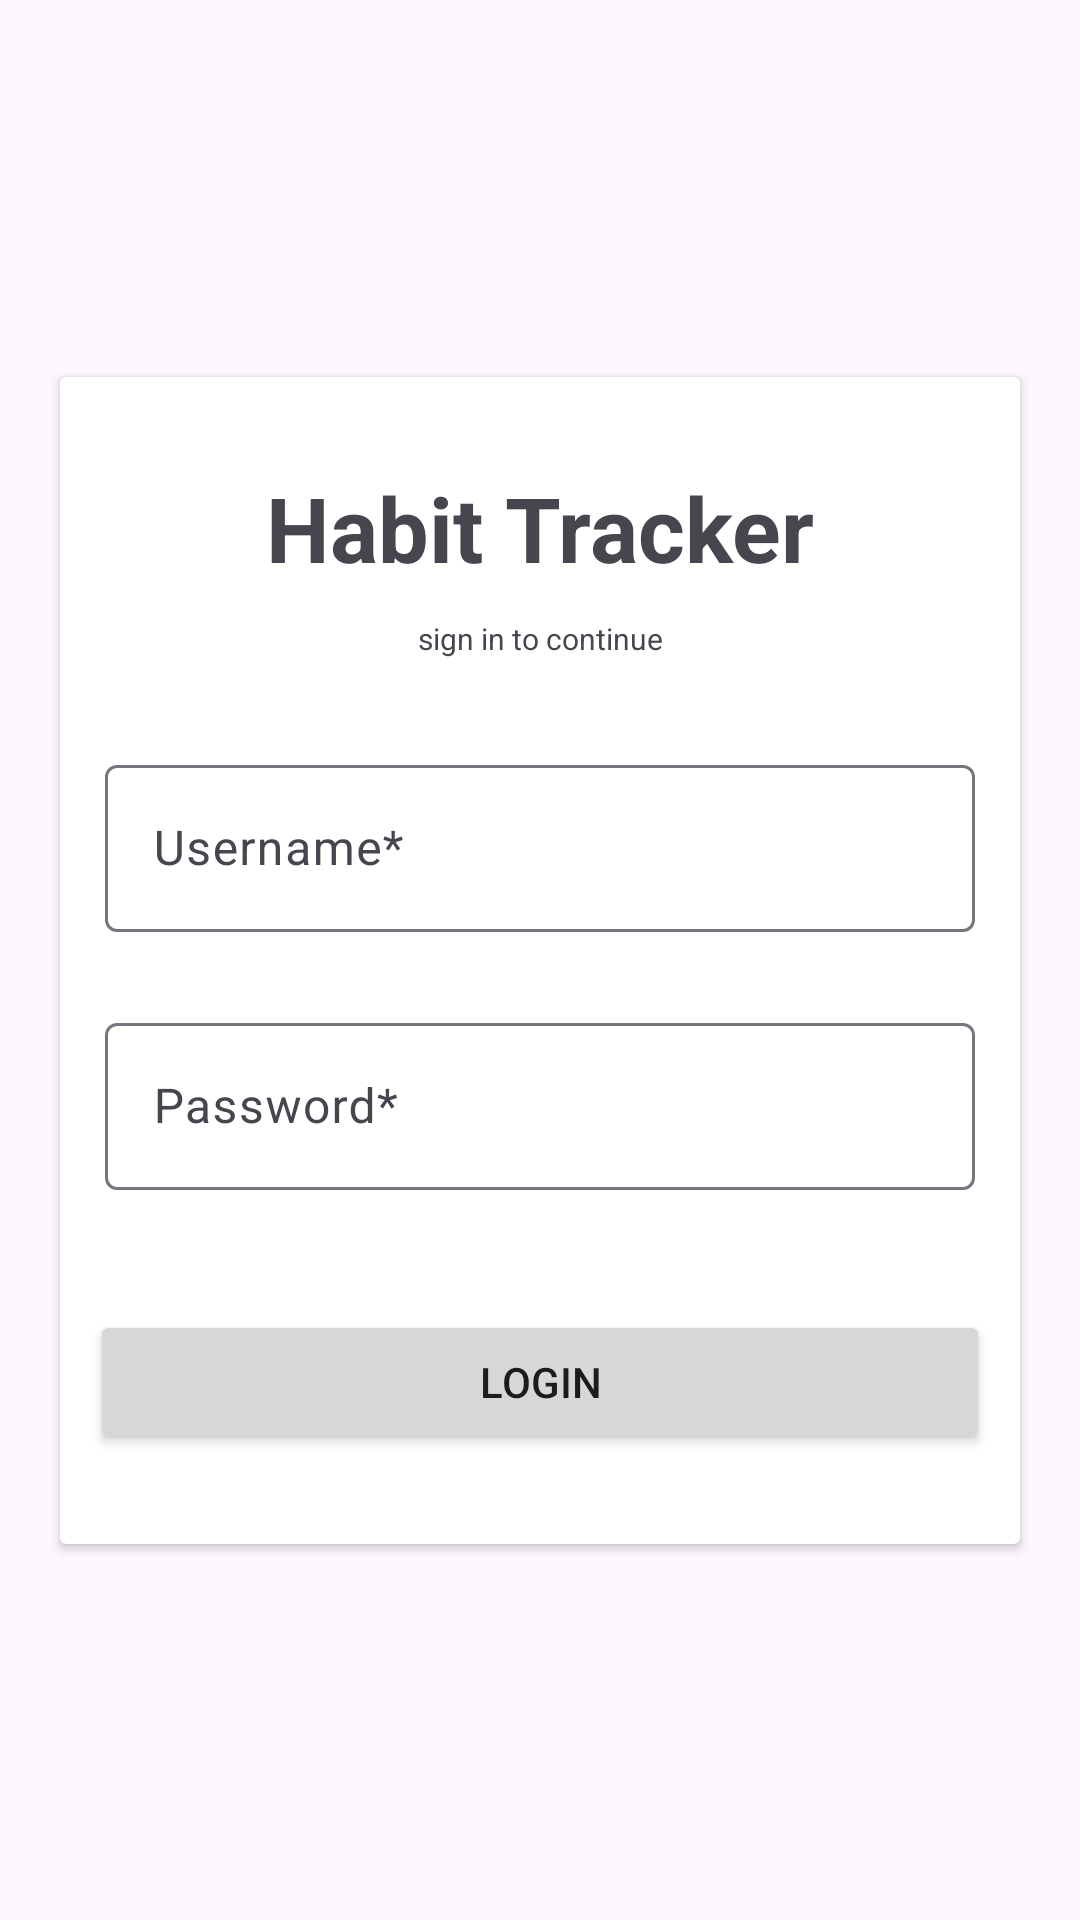

This screen was rendered from an Android layout file. Write that file and the resources it references.
<!-- AndroidManifest.xml: application theme Theme.project_anmp_uas -->
<!-- res/layout/fragment_login.xml -->
<?xml version="1.0" encoding="utf-8"?>
<FrameLayout xmlns:android="http://schemas.android.com/apk/res/android"
    xmlns:app="http://schemas.android.com/apk/res-auto"
    xmlns:tools="http://schemas.android.com/tools"
    android:layout_width="match_parent"
    android:layout_height="match_parent"
    tools:context=".view.LoginFragment">

    <androidx.constraintlayout.widget.ConstraintLayout
        android:layout_width="match_parent"
        android:layout_height="match_parent">

        <androidx.cardview.widget.CardView
            android:layout_width="0dp"
            android:layout_height="wrap_content"
            android:layout_marginStart="20dp"
            android:layout_marginEnd="20dp"
            app:layout_constraintBottom_toBottomOf="parent"
            app:layout_constraintEnd_toEndOf="parent"
            app:layout_constraintStart_toStartOf="parent"
            app:layout_constraintTop_toTopOf="parent">

            <androidx.constraintlayout.widget.ConstraintLayout
                android:layout_width="match_parent"
                android:layout_height="match_parent">

                <TextView
                    android:id="@+id/textView"
                    android:layout_width="wrap_content"
                    android:layout_height="wrap_content"
                    android:layout_marginTop="30dp"
                    android:text="Habit Tracker"
                    android:textSize="30dp"
                    android:textStyle="bold"
                    app:layout_constraintEnd_toEndOf="parent"
                    app:layout_constraintStart_toStartOf="parent"
                    app:layout_constraintTop_toTopOf="parent" />

                <TextView
                    android:id="@+id/textView2"
                    android:layout_width="wrap_content"
                    android:layout_height="wrap_content"
                    android:layout_marginTop="10dp"
                    android:text="sign in to continue"
                    android:textSize="10dp"
                    app:layout_constraintEnd_toEndOf="parent"
                    app:layout_constraintStart_toStartOf="parent"
                    app:layout_constraintTop_toBottomOf="@+id/textView" />

                <com.google.android.material.textfield.TextInputLayout
                    android:id="@+id/textInputLayout"
                    android:layout_width="match_parent"
                    android:layout_height="wrap_content"
                    android:layout_marginStart="15dp"
                    android:layout_marginTop="30dp"
                    android:layout_marginEnd="15dp"
                    app:layout_constraintEnd_toEndOf="parent"
                    app:layout_constraintStart_toStartOf="parent"
                    app:layout_constraintTop_toBottomOf="@+id/textView2">

                    <com.google.android.material.textfield.TextInputEditText
                        android:id="@+id/txtUsername"
                        android:layout_width="match_parent"
                        android:layout_height="wrap_content"
                        android:hint="Username*" />
                </com.google.android.material.textfield.TextInputLayout>

                <com.google.android.material.textfield.TextInputLayout
                    android:id="@+id/textInputLayout2"
                    android:layout_width="match_parent"
                    android:layout_height="wrap_content"
                    android:layout_marginStart="15dp"
                    android:layout_marginTop="25dp"
                    android:layout_marginEnd="15dp"
                    app:layout_constraintEnd_toEndOf="parent"
                    app:layout_constraintStart_toStartOf="parent"
                    app:layout_constraintTop_toBottomOf="@+id/textInputLayout">

                    <com.google.android.material.textfield.TextInputEditText
                        android:id="@+id/txtPassword"
                        android:layout_width="match_parent"
                        android:layout_height="wrap_content"
                        android:hint="Password*" />
                </com.google.android.material.textfield.TextInputLayout>

                <Button
                    android:id="@+id/btnLogin"
                    android:layout_width="0dp"
                    android:layout_height="wrap_content"
                    android:layout_marginStart="10dp"
                    android:layout_marginTop="40dp"
                    android:layout_marginEnd="10dp"
                    android:layout_marginBottom="30dp"
                    android:text="Login"
                    app:layout_constraintBottom_toBottomOf="parent"
                    app:layout_constraintEnd_toEndOf="parent"
                    app:layout_constraintStart_toStartOf="parent"
                    app:layout_constraintTop_toBottomOf="@+id/textInputLayout2" />

                <TextView
                    android:id="@+id/txtErrorLogin"
                    android:layout_width="wrap_content"
                    android:layout_height="wrap_content"
                    android:text="txtError"
                    android:visibility="gone"
                    app:layout_constraintEnd_toEndOf="parent"
                    app:layout_constraintStart_toStartOf="parent"
                    tools:layout_editor_absoluteY="186dp" />

            </androidx.constraintlayout.widget.ConstraintLayout>

        </androidx.cardview.widget.CardView>
    </androidx.constraintlayout.widget.ConstraintLayout>
</FrameLayout>
<!-- resources referenced by this layout -->
<resources>
  <style name="Theme.project_anmp_uas" parent="Base.Theme.project_anmp_uas" />
  <style name="Base.Theme.project_anmp_uas" parent="Theme.Material3.DayNight.NoActionBar">
          
          
      </style>
</resources>
